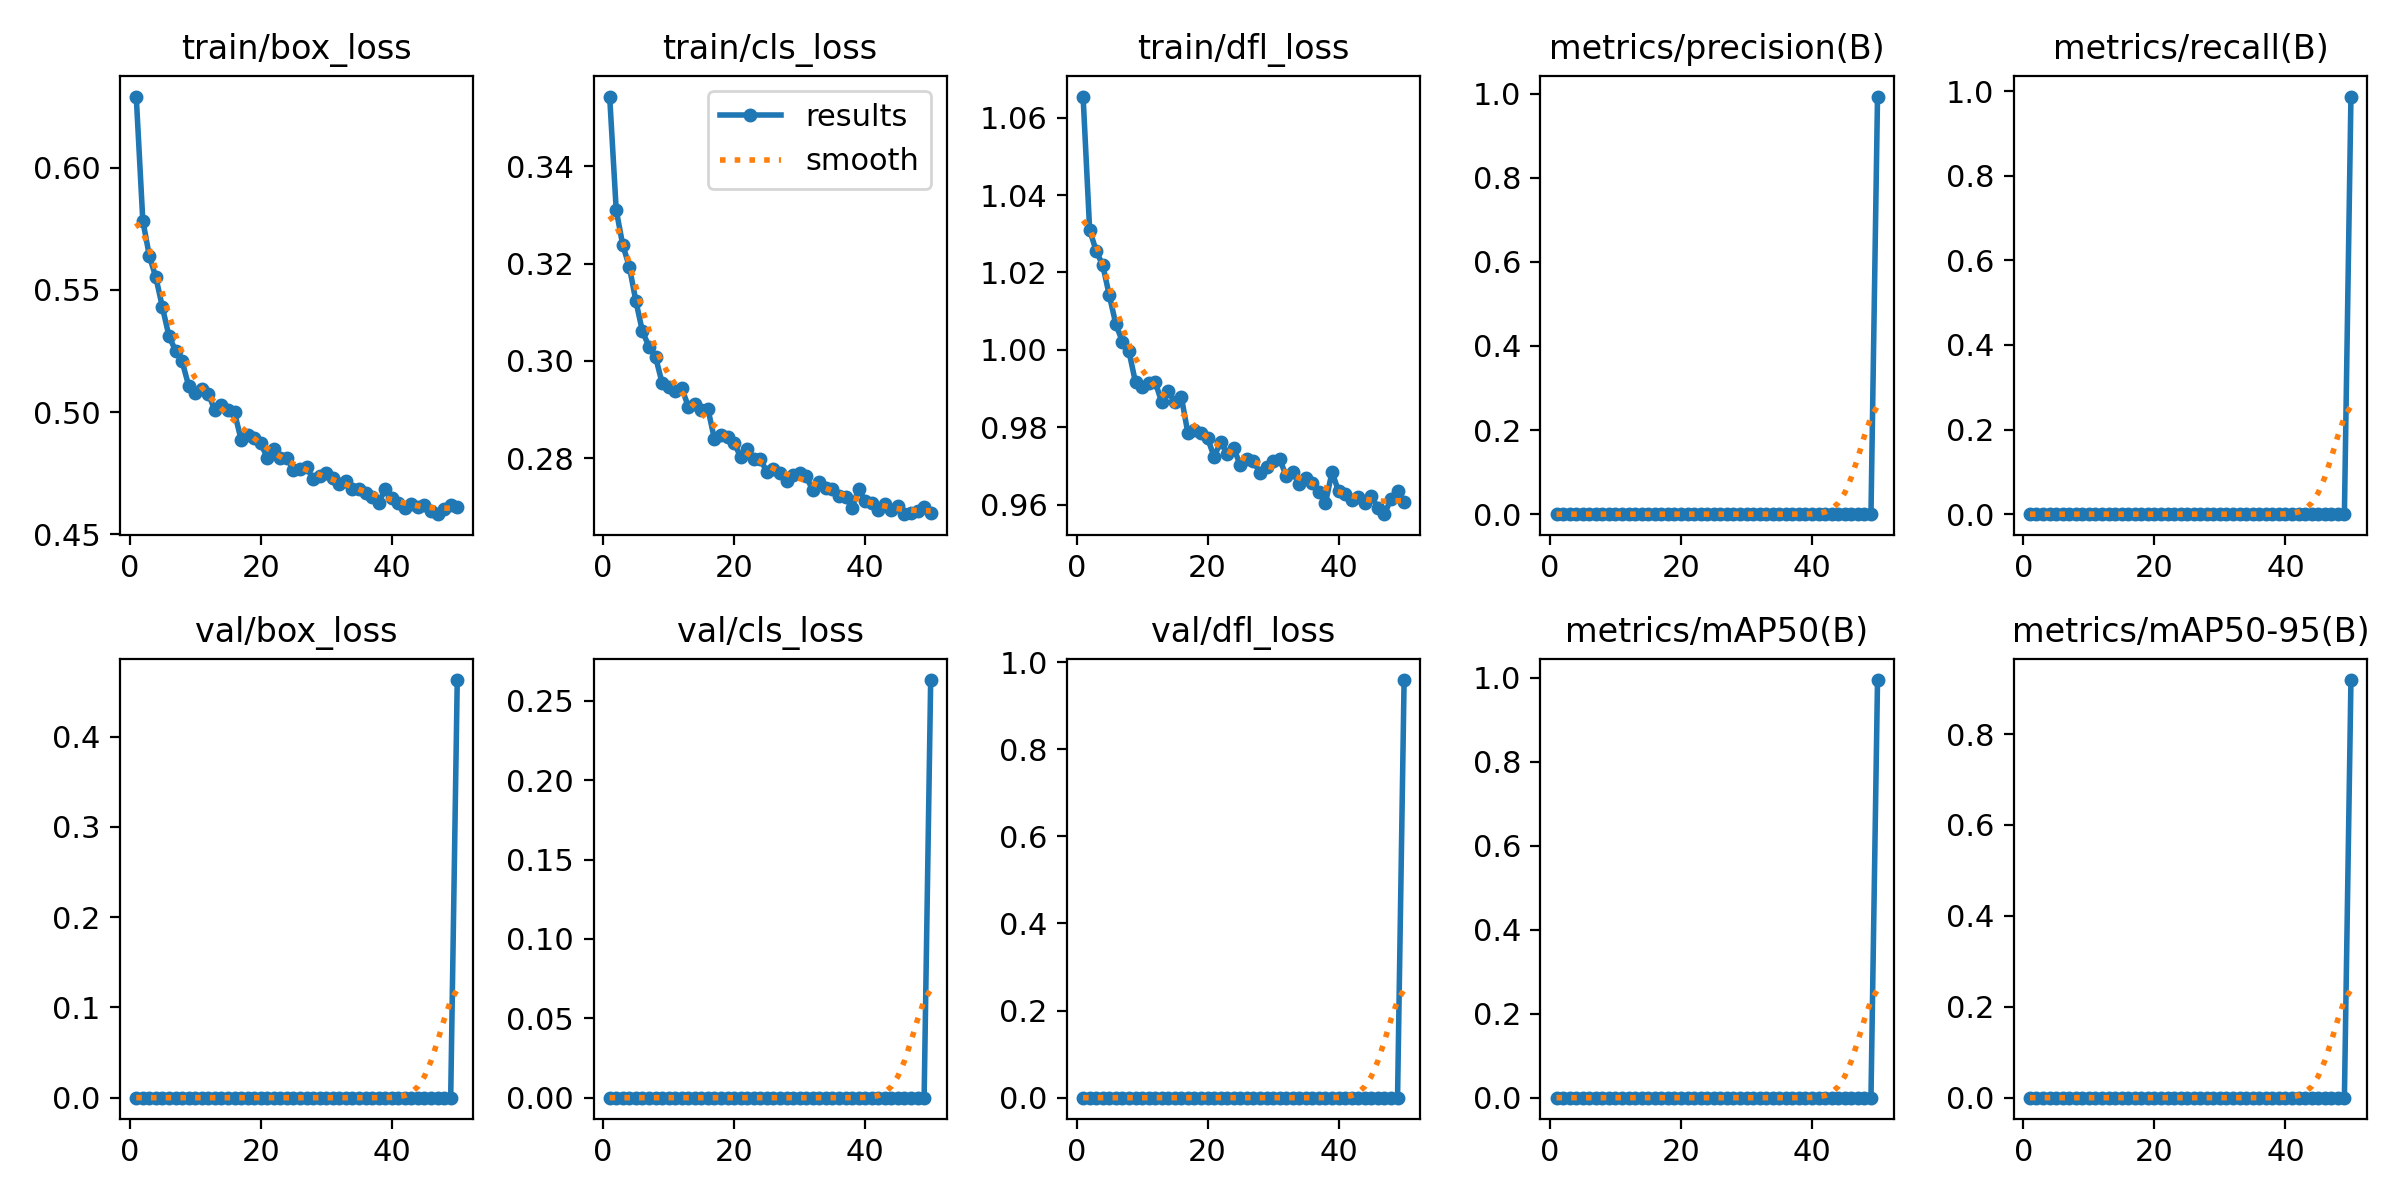

The table this chart was drawn from, first rows:
epoch, time, train/box_loss, train/cls_loss, train/dfl_loss, metrics/precision(B), metrics/recall(B), metrics/mAP50(B), metrics/mAP50-95(B), val/box_loss, val/cls_loss, val/dfl_loss, lr/pg0, lr/pg1, lr/pg2
1, 14.15, 0.6292, 0.3543, 1.065, 0, 0, 0, 0, 0, 0, 0, 0.06706, 0.0002322, 0.0002322
2, 26.34, 0.5784, 0.331, 1.031, 0, 0, 0, 0, 0, 0, 0, 0.03395, 0.0004563, 0.0004563
3, 38.26, 0.5639, 0.3238, 1.026, 0, 0, 0, 0, 0, 0, 0, 0.0008292, 0.0006712, 0.0006712
4, 50.08, 0.5551, 0.3194, 1.022, 0, 0, 0, 0, 0, 0, 0, 0.0006584, 0.0006584, 0.0006584
5, 61.88, 0.5428, 0.3123, 1.014, 0, 0, 0, 0, 0, 0, 0, 0.0006446, 0.0006446, 0.0006446
6, 73.78, 0.531, 0.3061, 1.007, 0, 0, 0, 0, 0, 0, 0, 0.0006307, 0.0006307, 0.0006307
7, 85.63, 0.5252, 0.3029, 1.002, 0, 0, 0, 0, 0, 0, 0, 0.0006168, 0.0006168, 0.0006168
8, 97.56, 0.5208, 0.3008, 0.9996, 0, 0, 0, 0, 0, 0, 0, 0.000603, 0.000603, 0.000603
9, 109.5, 0.5108, 0.2955, 0.9916, 0, 0, 0, 0, 0, 0, 0, 0.0005891, 0.0005891, 0.0005891
10, 121.5, 0.5078, 0.2947, 0.9905, 0, 0, 0, 0, 0, 0, 0, 0.0005753, 0.0005753, 0.0005753
11, 133.3, 0.5094, 0.2938, 0.9915, 0, 0, 0, 0, 0, 0, 0, 0.0005614, 0.0005614, 0.0005614
12, 145.2, 0.5075, 0.2944, 0.9918, 0, 0, 0, 0, 0, 0, 0, 0.0005475, 0.0005475, 0.0005475
13, 157.1, 0.5006, 0.2906, 0.9865, 0, 0, 0, 0, 0, 0, 0, 0.0005337, 0.0005337, 0.0005337
14, 168.9, 0.503, 0.2911, 0.9893, 0, 0, 0, 0, 0, 0, 0, 0.0005198, 0.0005198, 0.0005198
15, 180.9, 0.5006, 0.2899, 0.9865, 0, 0, 0, 0, 0, 0, 0, 0.000506, 0.000506, 0.000506
16, 192.7, 0.4998, 0.2901, 0.9878, 0, 0, 0, 0, 0, 0, 0, 0.0004921, 0.0004921, 0.0004921
17, 204.6, 0.4887, 0.2839, 0.9785, 0, 0, 0, 0, 0, 0, 0, 0.0004782, 0.0004782, 0.0004782
18, 216.5, 0.4907, 0.2847, 0.9794, 0, 0, 0, 0, 0, 0, 0, 0.0004644, 0.0004644, 0.0004644
19, 228.5, 0.4894, 0.2843, 0.9785, 0, 0, 0, 0, 0, 0, 0, 0.0004505, 0.0004505, 0.0004505
20, 240.4, 0.4873, 0.2831, 0.9772, 0, 0, 0, 0, 0, 0, 0, 0.0004367, 0.0004367, 0.0004367
21, 252.4, 0.4813, 0.2802, 0.9724, 0, 0, 0, 0, 0, 0, 0, 0.0004228, 0.0004228, 0.0004228
22, 264.3, 0.4848, 0.2818, 0.9763, 0, 0, 0, 0, 0, 0, 0, 0.0004089, 0.0004089, 0.0004089
23, 276.2, 0.4812, 0.2798, 0.9732, 0, 0, 0, 0, 0, 0, 0, 0.0003951, 0.0003951, 0.0003951
24, 288.1, 0.4811, 0.2798, 0.9746, 0, 0, 0, 0, 0, 0, 0, 0.0003812, 0.0003812, 0.0003812
25, 300, 0.4763, 0.2772, 0.9702, 0, 0, 0, 0, 0, 0, 0, 0.0003674, 0.0003674, 0.0003674
26, 311.8, 0.4768, 0.2778, 0.9718, 0, 0, 0, 0, 0, 0, 0, 0.0003535, 0.0003535, 0.0003535
27, 323.8, 0.4775, 0.2769, 0.9712, 0, 0, 0, 0, 0, 0, 0, 0.0003396, 0.0003396, 0.0003396
28, 335.7, 0.4726, 0.2753, 0.9683, 0, 0, 0, 0, 0, 0, 0, 0.0003258, 0.0003258, 0.0003258
29, 347.5, 0.4737, 0.2765, 0.9697, 0, 0, 0, 0, 0, 0, 0, 0.0003119, 0.0003119, 0.0003119
30, 359.4, 0.4752, 0.2769, 0.9712, 0, 0, 0, 0, 0, 0, 0, 0.0002981, 0.0002981, 0.0002981
31, 371.4, 0.4731, 0.2762, 0.9717, 0, 0, 0, 0, 0, 0, 0, 0.0002842, 0.0002842, 0.0002842
32, 383.2, 0.4707, 0.2734, 0.9676, 0, 0, 0, 0, 0, 0, 0, 0.0002703, 0.0002703, 0.0002703
33, 395.1, 0.4717, 0.2751, 0.9684, 0, 0, 0, 0, 0, 0, 0, 0.0002565, 0.0002565, 0.0002565
34, 407, 0.4683, 0.2738, 0.9654, 0, 0, 0, 0, 0, 0, 0, 0.0002426, 0.0002426, 0.0002426
35, 418.9, 0.4687, 0.2736, 0.967, 0, 0, 0, 0, 0, 0, 0, 0.0002288, 0.0002288, 0.0002288
36, 430.8, 0.467, 0.2723, 0.9655, 0, 0, 0, 0, 0, 0, 0, 0.0002149, 0.0002149, 0.0002149
37, 442.7, 0.4653, 0.272, 0.9634, 0, 0, 0, 0, 0, 0, 0, 0.000201, 0.000201, 0.000201
38, 454.6, 0.4627, 0.2698, 0.9605, 0, 0, 0, 0, 0, 0, 0, 0.0001872, 0.0001872, 0.0001872
39, 466.5, 0.4686, 0.2737, 0.9685, 0, 0, 0, 0, 0, 0, 0, 0.0001733, 0.0001733, 0.0001733
40, 478.4, 0.4647, 0.2712, 0.9635, 0, 0, 0, 0, 0, 0, 0, 0.0001595, 0.0001595, 0.0001595
41, 491.2, 0.4628, 0.2708, 0.9629, 0, 0, 0, 0, 0, 0, 0, 0.0001456, 0.0001456, 0.0001456
42, 503.1, 0.4607, 0.2693, 0.9614, 0, 0, 0, 0, 0, 0, 0, 0.0001317, 0.0001317, 0.0001317
43, 515, 0.4622, 0.2707, 0.9621, 0, 0, 0, 0, 0, 0, 0, 0.0001179, 0.0001179, 0.0001179
44, 526.8, 0.4613, 0.2693, 0.9605, 0, 0, 0, 0, 0, 0, 0, 0.000104, 0.000104, 0.000104
45, 538.5, 0.462, 0.2702, 0.9624, 0, 0, 0, 0, 0, 0, 0, 9.016e-05, 9.016e-05, 9.016e-05
46, 550.4, 0.4595, 0.2685, 0.9591, 0, 0, 0, 0, 0, 0, 0, 7.63e-05, 7.63e-05, 7.63e-05
47, 562.3, 0.4582, 0.2686, 0.9576, 0, 0, 0, 0, 0, 0, 0, 6.244e-05, 6.244e-05, 6.244e-05
48, 574.2, 0.4601, 0.2691, 0.9616, 0, 0, 0, 0, 0, 0, 0, 4.858e-05, 4.858e-05, 4.858e-05
49, 586, 0.4618, 0.2699, 0.9636, 0, 0, 0, 0, 0, 0, 0, 3.472e-05, 3.472e-05, 3.472e-05
50, 608.7, 0.4613, 0.2688, 0.9608, 0.9928, 0.9872, 0.9946, 0.9189, 0.4626, 0.2631, 0.9588, 2.086e-05, 2.086e-05, 2.086e-05
